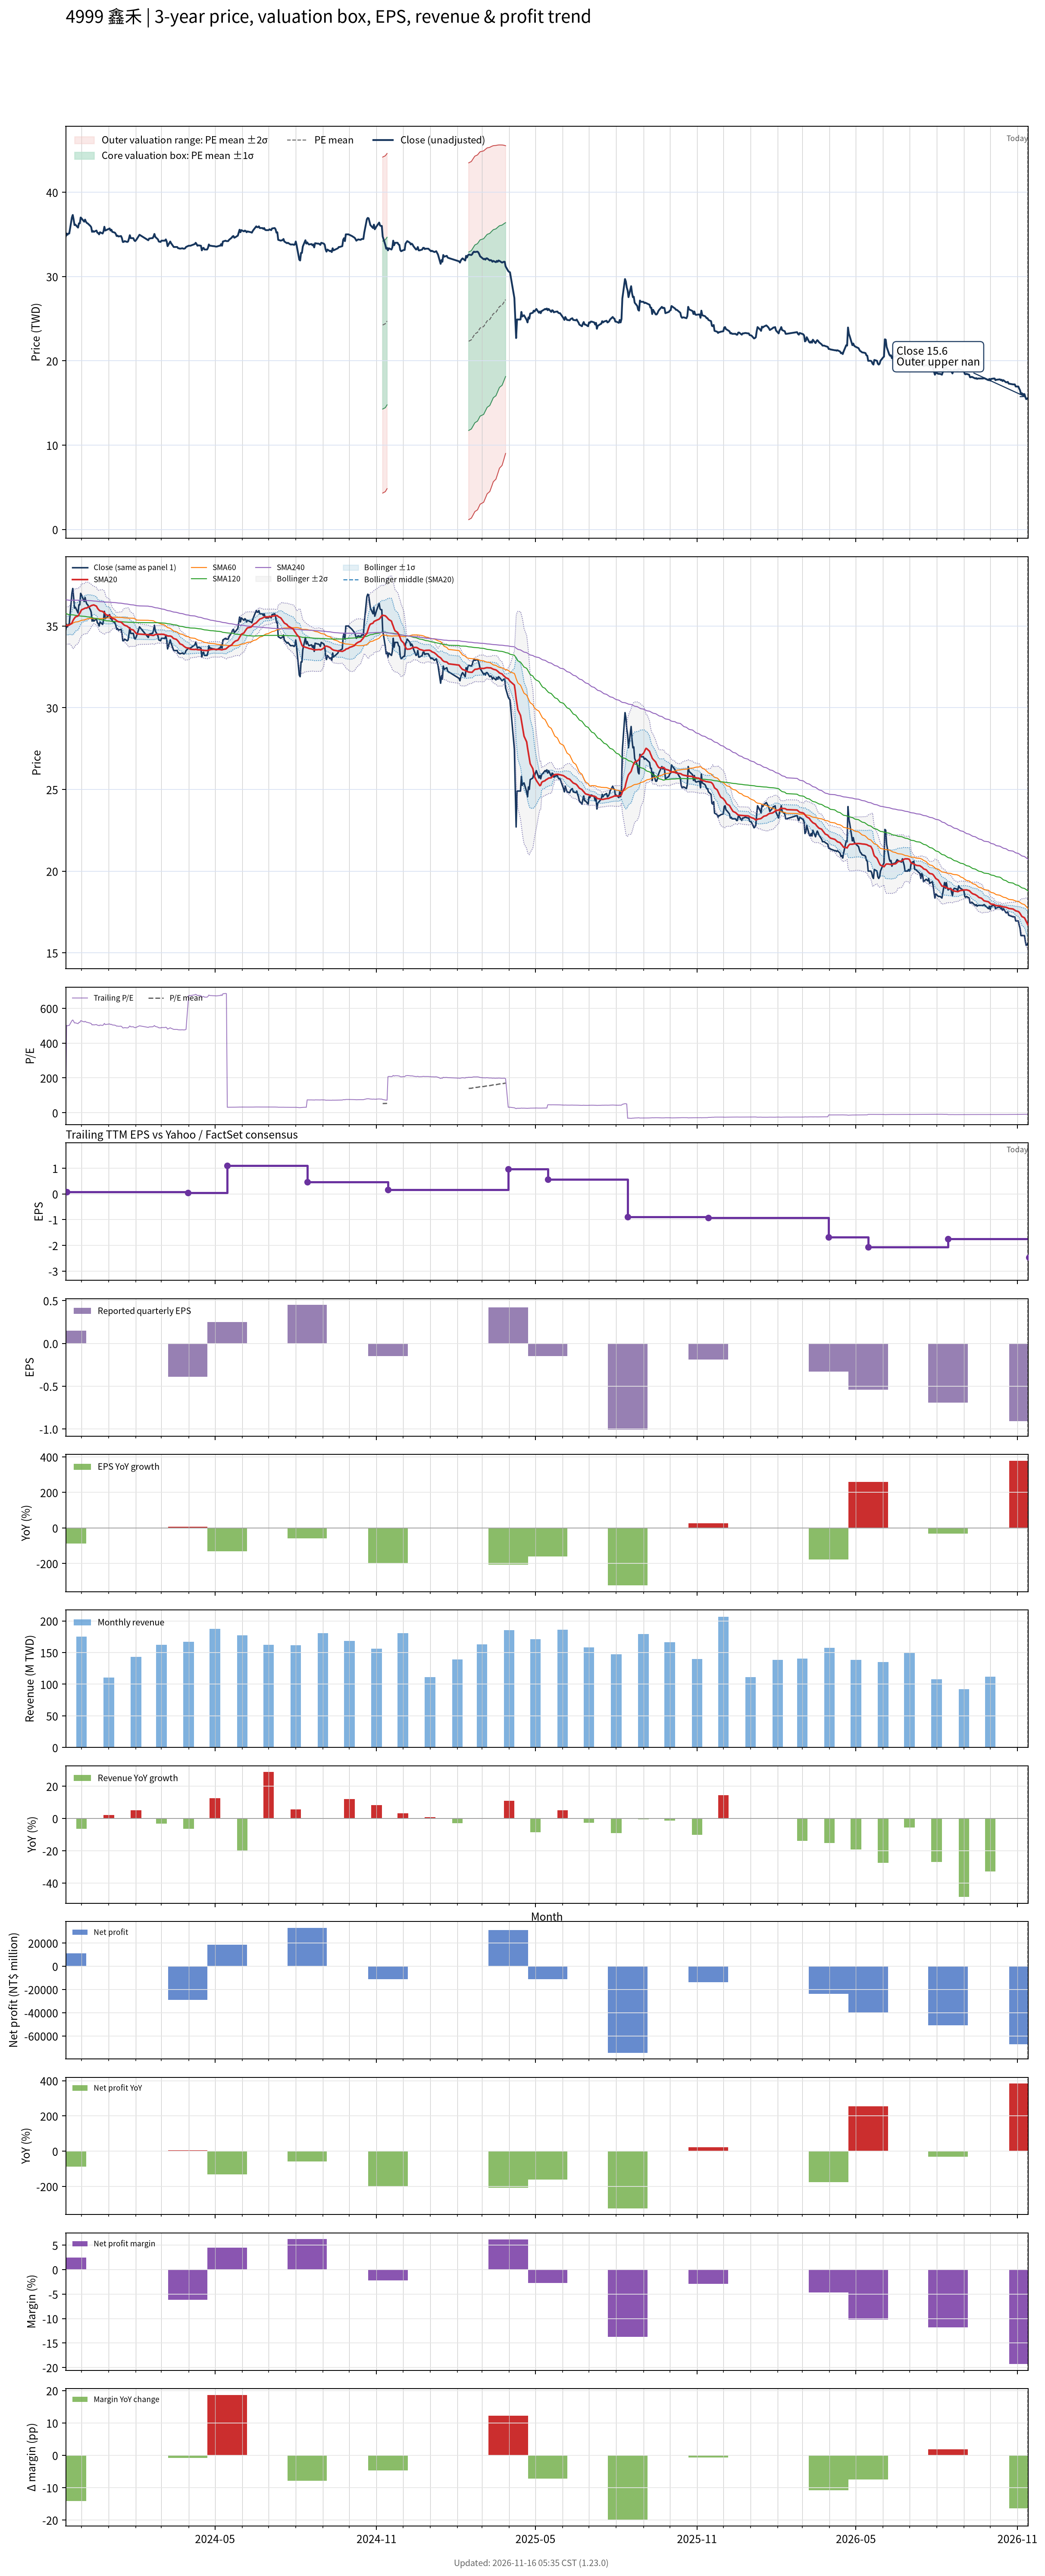

Data behind this chart, as committed beside it:
# chart-version: skill-stock-dynamic-val…
date, close, available_date, period_end, eps, ttm_eps, pe, pe_mean, pe_std, price_m2, price_m1, price_mean, price_p1, price_p2, forward_eps, forward_pe, forward_pe_mean, forward_pe_std, forward_price_m2, forward_price_m1, forward_price_mean, forward_price_p1, forward_price_p2, sma20
2023-11-13, 34.75, 2023-08-14, 2023-06-30, 1.08, 1.16, 29.96, 29.65, 0.9172, 32.26, 33.33, 34.39, 35.45, 36.52, , , , , , , , , , 35.04
2023-11-14, 35.1, 2023-11-14, 2023-09-30, 0.15, 0.07, 501.4, , , , , , , , , , , , , , , , , 35.03
2023-11-15, 34.95, 2023-11-14, 2023-09-30, 0.15, 0.07, 499.3, , , , , , , , , , , , , , , , , 35.03
2023-11-16, 35.1, 2023-11-14, 2023-09-30, 0.15, 0.07, 501.4, , , , , , , , , , , , , , , , , 35.05
2023-11-17, 35.1, 2023-11-14, 2023-09-30, 0.15, 0.07, 501.4, , , , , , , , , , , , , , , , , 35.06
2023-11-20, 37, 2023-11-14, 2023-09-30, 0.15, 0.07, 528.6, , , , , , , , , , , , , , , , , 35.18
2023-11-21, 37.3, 2023-11-14, 2023-09-30, 0.15, 0.07, 532.9, , , , , , , , , , , , , , , , , 35.3
2023-11-22, 36.75, 2023-11-14, 2023-09-30, 0.15, 0.07, 525, , , , , , , , , , , , , , , , , 35.41
2023-11-23, 36.1, 2023-11-14, 2023-09-30, 0.15, 0.07, 515.7, , , , , , , , , , , , , , , , , 35.48
2023-11-24, 36.15, 2023-11-14, 2023-09-30, 0.15, 0.07, 516.4, , , , , , , , , , , , , , , , , 35.56
2023-11-27, 35.8, 2023-11-14, 2023-09-30, 0.15, 0.07, 511.4, , , , , , , , , , , , , , , , , 35.62
2023-11-28, 36.3, 2023-11-14, 2023-09-30, 0.15, 0.07, 518.6, , , , , , , , , , , , , , , , , 35.7
2023-11-29, 36.3, 2023-11-14, 2023-09-30, 0.15, 0.07, 518.6, , , , , , , , , , , , , , , , , 35.78
2023-11-30, 37, 2023-11-14, 2023-09-30, 0.15, 0.07, 528.6, , , , , , , , , , , , , , , , , 35.9
2023-12-01, 36.9, 2023-11-14, 2023-09-30, 0.15, 0.07, 527.1, , , , , , , , , , , , , , , , , 35.99
2023-12-04, 36.5, 2023-11-14, 2023-09-30, 0.15, 0.07, 521.4, , , , , , , , , , , , , , , , , 36.06
2023-12-05, 36.75, 2023-11-14, 2023-09-30, 0.15, 0.07, 525, , , , , , , , , , , , , , , , , 36.09
2023-12-06, 36.5, 2023-11-14, 2023-09-30, 0.15, 0.07, 521.4, , , , , , , , , , , , , , , , , 36.1
2023-12-07, 36.35, 2023-11-14, 2023-09-30, 0.15, 0.07, 519.3, , , , , , , , , , , , , , , , , 36.1
2023-12-08, 36.3, 2023-11-14, 2023-09-30, 0.15, 0.07, 518.6, , , , , , , , , , , , , , , , , 36.15
2023-12-11, 36, 2023-11-14, 2023-09-30, 0.15, 0.07, 514.3, , , , , , , , , , , , , , , , , 36.21
2023-12-12, 35.85, 2023-11-14, 2023-09-30, 0.15, 0.07, 512.1, , , , , , , , , , , , , , , , , 36.25
2023-12-13, 35.3, 2023-11-14, 2023-09-30, 0.15, 0.07, 504.3, , , , , , , , , , , , , , , , , 36.27
2023-12-14, 35.4, 2023-11-14, 2023-09-30, 0.15, 0.07, 505.7, , , , , , , , , , , , , , , , , 36.28
2023-12-15, 35.3, 2023-11-14, 2023-09-30, 0.15, 0.07, 504.3, , , , , , , , , , , , , , , , , 36.29
2023-12-18, 35.45, 2023-11-14, 2023-09-30, 0.15, 0.07, 506.4, , , , , , , , , , , , , , , , , 36.22
2023-12-19, 35.2, 2023-11-14, 2023-09-30, 0.15, 0.07, 502.9, , , , , , , , , , , , , , , , , 36.11
2023-12-20, 35.15, 2023-11-14, 2023-09-30, 0.15, 0.07, 502.1, , , , , , , , , , , , , , , , , 36.03
2023-12-21, 35, 2023-11-14, 2023-09-30, 0.15, 0.07, 500, , , , , , , , , , , , , , , , , 35.98
2023-12-22, 35.25, 2023-11-14, 2023-09-30, 0.15, 0.07, 503.6, , , , , , , , , , , , , , , , , 35.93
2023-12-25, 35.1, 2023-11-14, 2023-09-30, 0.15, 0.07, 501.4, , , , , , , , , , , , , , , , , 35.9
2023-12-26, 35.35, 2023-11-14, 2023-09-30, 0.15, 0.07, 505, , , , , , , , , , , , , , , , , 35.85
2023-12-27, 35.9, 2023-11-14, 2023-09-30, 0.15, 0.07, 512.9, , , , , , , , , , , , , , , , , 35.83
2023-12-28, 35.45, 2023-11-14, 2023-09-30, 0.15, 0.07, 506.4, , , , , , , , , , , , , , , , , 35.75
2023-12-29, 35.5, 2023-11-14, 2023-09-30, 0.15, 0.07, 507.1, , , , , , , , , , , , , , , , , 35.68
2024-01-02, 35.7, 2023-11-14, 2023-09-30, 0.15, 0.07, 510, , , , , , , , , , , , , , , , , 35.64
2024-01-03, 35.45, 2023-11-14, 2023-09-30, 0.15, 0.07, 506.4, , , , , , , , , , , , , , , , , 35.58
2024-01-04, 35.55, 2023-11-14, 2023-09-30, 0.15, 0.07, 507.9, , , , , , , , , , , , , , , , , 35.53
2024-01-05, 35.3, 2023-11-14, 2023-09-30, 0.15, 0.07, 504.3, , , , , , , , , , , , , , , , , 35.48
2024-01-08, 35.2, 2023-11-14, 2023-09-30, 0.15, 0.07, 502.9, , , , , , , , , , , , , , , , , 35.42
2024-01-09, 35.05, 2023-11-14, 2023-09-30, 0.15, 0.07, 500.7, , , , , , , , , , , , , , , , , 35.37
2024-01-10, 34.8, 2023-11-14, 2023-09-30, 0.15, 0.07, 497.1, , , , , , , , , , , , , , , , , 35.32
2024-01-11, 34.85, 2023-11-14, 2023-09-30, 0.15, 0.07, 497.9, , , , , , , , , , , , , , , , , 35.3
2024-01-12, 34.75, 2023-11-14, 2023-09-30, 0.15, 0.07, 496.4, , , , , , , , , , , , , , , , , 35.27
2024-01-15, 34.8, 2023-11-14, 2023-09-30, 0.15, 0.07, 497.1, , , , , , , , , , , , , , , , , 35.24
2024-01-16, 34.55, 2023-11-14, 2023-09-30, 0.15, 0.07, 493.6, , , , , , , , , , , , , , , , , 35.2
2024-01-17, 34.1, 2023-11-14, 2023-09-30, 0.15, 0.07, 487.1, , , , , , , , , , , , , , , , , 35.14
2024-01-18, 34.1, 2023-11-14, 2023-09-30, 0.15, 0.07, 487.1, , , , , , , , , , , , , , , , , 35.09
2024-01-19, 34.2, 2023-11-14, 2023-09-30, 0.15, 0.07, 488.6, , , , , , , , , , , , , , , , , 35.05
2024-01-22, 34.1, 2023-11-14, 2023-09-30, 0.15, 0.07, 487.1, , , , , , , , , , , , , , , , , 34.99
2024-01-23, 34.15, 2023-11-14, 2023-09-30, 0.15, 0.07, 487.9, , , , , , , , , , , , , , , , , 34.94
2024-01-24, 34.5, 2023-11-14, 2023-09-30, 0.15, 0.07, 492.9, , , , , , , , , , , , , , , , , 34.9
2024-01-25, 34.9, 2023-11-14, 2023-09-30, 0.15, 0.07, 498.6, , , , , , , , , , , , , , , , , 34.85
2024-01-26, 34.55, 2023-11-14, 2023-09-30, 0.15, 0.07, 493.6, , , , , , , , , , , , , , , , , 34.8
2024-01-29, 34.55, 2023-11-14, 2023-09-30, 0.15, 0.07, 493.6, , , , , , , , , , , , , , , , , 34.76
2024-01-30, 34.3, 2023-11-14, 2023-09-30, 0.15, 0.07, 490, , , , , , , , , , , , , , , , , 34.69
2024-01-31, 34.2, 2023-11-14, 2023-09-30, 0.15, 0.07, 488.6, , , , , , , , , , , , , , , , , 34.62
2024-02-01, 34.3, 2023-11-14, 2023-09-30, 0.15, 0.07, 490, , , , , , , , , , , , , , , , , 34.56
2024-02-02, 34.45, 2023-11-14, 2023-09-30, 0.15, 0.07, 492.1, , , , , , , , , , , , , , , , , 34.52
... 669 more rows
